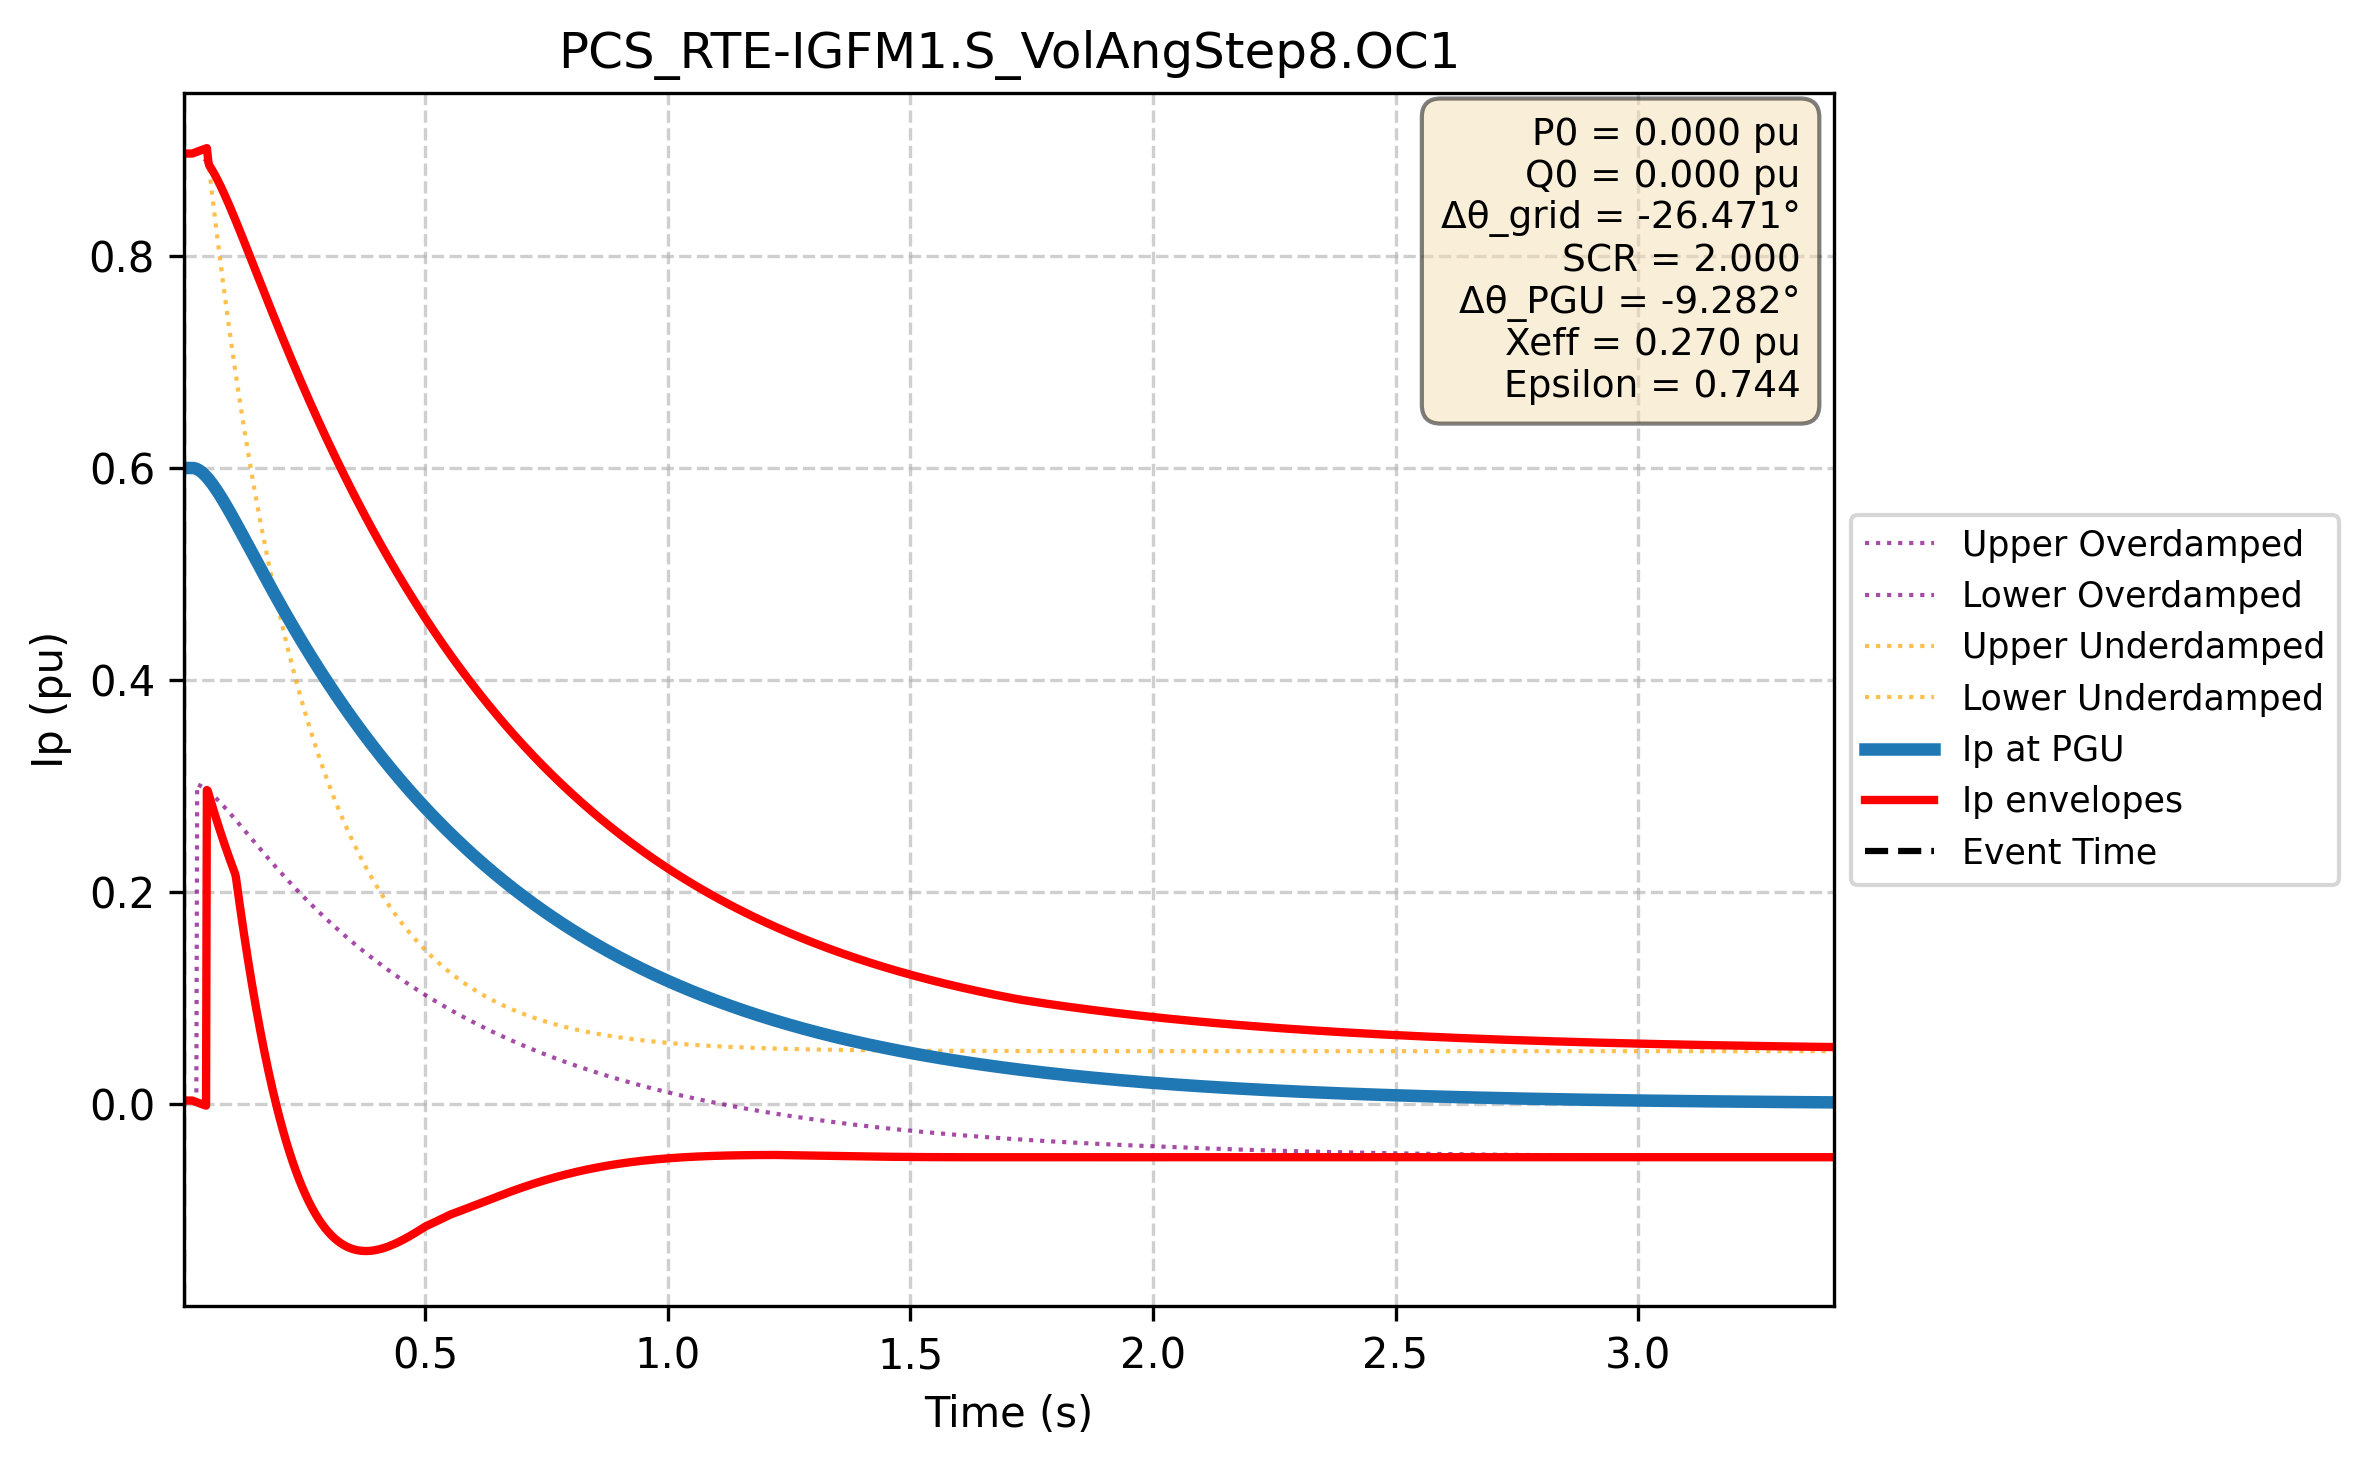

Values plotted in this chart, from the file beside it:
Time (s); Ip PGU (pu); Ip lower (pu); Ip upper (pu); Ip upper_overdamped (pu); Ip lower_overdamped (pu); Ip upper_underdamped (pu); Ip lower_underdamped (pu)
0.000e+00; 6.000e-01; 3.447e-03; 8.966e-01; 8.966e-01; 3.447e-03; 8.966e-01; 3.447e-03
1.667e-03; 6.000e-01; 3.447e-03; 8.966e-01; 8.966e-01; 3.447e-03; 8.966e-01; 3.447e-03
3.334e-03; 6.000e-01; 3.447e-03; 8.966e-01; 8.966e-01; 3.447e-03; 8.966e-01; 3.447e-03
5.002e-03; 6.000e-01; 3.447e-03; 8.966e-01; 8.966e-01; 3.447e-03; 8.966e-01; 3.447e-03
6.669e-03; 6.000e-01; 3.447e-03; 8.966e-01; 8.966e-01; 3.447e-03; 8.966e-01; 3.447e-03
8.336e-03; 6.000e-01; 3.447e-03; 8.966e-01; 8.966e-01; 3.447e-03; 8.966e-01; 3.447e-03
1.000e-02; 6.000e-01; 3.447e-03; 8.966e-01; 8.966e-01; 3.447e-03; 8.966e-01; 3.447e-03
1.167e-02; 6.000e-01; 3.447e-03; 8.966e-01; 8.966e-01; 3.447e-03; 8.966e-01; 3.447e-03
1.334e-02; 6.000e-01; 3.447e-03; 8.966e-01; 8.966e-01; 3.447e-03; 8.966e-01; 3.447e-03
1.501e-02; 6.000e-01; 3.447e-03; 8.966e-01; 8.966e-01; 3.447e-03; 8.966e-01; 3.447e-03
1.667e-02; 6.000e-01; 3.447e-03; 8.966e-01; 8.966e-01; 3.447e-03; 8.966e-01; 3.447e-03
1.834e-02; 6.000e-01; 3.447e-03; 8.966e-01; 8.966e-01; 3.447e-03; 8.966e-01; 3.447e-03
2.001e-02; 6.000e-01; 3.447e-03; 8.966e-01; 8.966e-01; 3.447e-03; 8.966e-01; 3.447e-03
2.167e-02; 6.000e-01; 3.151e-03; 8.968e-01; 8.968e-01; 3.151e-03; 8.968e-01; 3.151e-03
2.334e-02; 5.999e-01; 2.856e-03; 8.971e-01; 8.969e-01; 2.856e-03; 8.971e-01; 2.856e-03
2.501e-02; 5.997e-01; 2.563e-03; 8.974e-01; 8.970e-01; 2.563e-03; 8.974e-01; 2.563e-03
2.668e-02; 5.995e-01; 2.272e-03; 8.977e-01; 8.970e-01; 2.272e-03; 8.977e-01; 2.272e-03
2.834e-02; 5.992e-01; 1.982e-03; 8.980e-01; 8.968e-01; 1.982e-03; 8.980e-01; 1.982e-03
3.001e-02; 5.989e-01; 1.694e-03; 8.983e-01; 8.966e-01; 3.017e-01; 8.983e-01; 1.694e-03
3.168e-02; 5.985e-01; 1.408e-03; 8.986e-01; 8.963e-01; 3.014e-01; 8.986e-01; 1.408e-03
3.334e-02; 5.980e-01; 1.123e-03; 8.989e-01; 8.959e-01; 3.011e-01; 8.989e-01; 1.123e-03
3.501e-02; 5.976e-01; 8.395e-04; 8.992e-01; 8.955e-01; 3.007e-01; 8.992e-01; 8.395e-04
3.668e-02; 5.970e-01; 5.577e-04; 8.994e-01; 8.950e-01; 3.003e-01; 8.994e-01; 5.577e-04
3.835e-02; 5.965e-01; 2.775e-04; 8.997e-01; 8.944e-01; 2.999e-01; 8.997e-01; 2.775e-04
4.001e-02; 5.958e-01; -1.111e-06; 9.000e-01; 8.937e-01; 2.994e-01; 9.000e-01; -1.111e-06
4.168e-02; 5.952e-01; -2.782e-04; 9.003e-01; 8.930e-01; 2.990e-01; 9.003e-01; -2.782e-04
4.335e-02; 5.945e-01; -5.538e-04; 9.006e-01; 8.923e-01; 2.985e-01; 9.006e-01; -5.538e-04
4.502e-02; 5.937e-01; -8.278e-04; 9.008e-01; 8.914e-01; 2.980e-01; 9.008e-01; -8.278e-04
4.668e-02; 5.930e-01; -1.100e-03; 9.011e-01; 8.905e-01; 2.974e-01; 9.011e-01; -1.100e-03
4.835e-02; 5.922e-01; -1.371e-03; 9.014e-01; 8.896e-01; 2.969e-01; 9.014e-01; -1.371e-03
5.002e-02; 5.913e-01; 2.963e-01; 9.016e-01; 8.886e-01; 2.963e-01; 9.016e-01; 2.984e-01
5.168e-02; 5.904e-01; 2.957e-01; 8.948e-01; 8.876e-01; 2.957e-01; 8.948e-01; 2.957e-01
5.335e-02; 5.895e-01; 2.931e-01; 8.880e-01; 8.865e-01; 2.951e-01; 8.880e-01; 2.931e-01
5.502e-02; 5.886e-01; 2.905e-01; 8.854e-01; 8.854e-01; 2.944e-01; 8.813e-01; 2.905e-01
5.669e-02; 5.877e-01; 2.879e-01; 8.842e-01; 8.842e-01; 2.938e-01; 8.746e-01; 2.879e-01
5.835e-02; 5.867e-01; 2.854e-01; 8.830e-01; 8.830e-01; 2.931e-01; 8.680e-01; 2.854e-01
6.002e-02; 5.857e-01; 2.829e-01; 8.817e-01; 8.817e-01; 2.924e-01; 8.615e-01; 2.829e-01
6.169e-02; 5.846e-01; 2.803e-01; 8.804e-01; 8.804e-01; 2.917e-01; 8.550e-01; 2.803e-01
6.335e-02; 5.836e-01; 2.778e-01; 8.791e-01; 8.791e-01; 2.910e-01; 8.485e-01; 2.778e-01
6.502e-02; 5.825e-01; 2.754e-01; 8.777e-01; 8.777e-01; 2.903e-01; 8.421e-01; 2.754e-01
6.669e-02; 5.814e-01; 2.729e-01; 8.764e-01; 8.764e-01; 2.896e-01; 8.357e-01; 2.729e-01
6.836e-02; 5.803e-01; 2.705e-01; 8.749e-01; 8.749e-01; 2.888e-01; 8.294e-01; 2.705e-01
7.002e-02; 5.791e-01; 2.680e-01; 8.735e-01; 8.735e-01; 2.881e-01; 8.232e-01; 2.680e-01
7.169e-02; 5.780e-01; 2.656e-01; 8.720e-01; 8.720e-01; 2.873e-01; 8.170e-01; 2.656e-01
7.336e-02; 5.768e-01; 2.633e-01; 8.705e-01; 8.705e-01; 2.865e-01; 8.108e-01; 2.633e-01
7.503e-02; 5.756e-01; 2.609e-01; 8.690e-01; 8.690e-01; 2.857e-01; 8.047e-01; 2.609e-01
7.669e-02; 5.744e-01; 2.585e-01; 8.674e-01; 8.674e-01; 2.849e-01; 7.986e-01; 2.585e-01
7.836e-02; 5.732e-01; 2.562e-01; 8.658e-01; 8.658e-01; 2.841e-01; 7.926e-01; 2.562e-01
8.003e-02; 5.720e-01; 2.539e-01; 8.642e-01; 8.642e-01; 2.833e-01; 7.867e-01; 2.539e-01
8.169e-02; 5.707e-01; 2.516e-01; 8.626e-01; 8.626e-01; 2.825e-01; 7.808e-01; 2.516e-01
8.336e-02; 5.695e-01; 2.493e-01; 8.610e-01; 8.610e-01; 2.817e-01; 7.749e-01; 2.493e-01
8.503e-02; 5.682e-01; 2.471e-01; 8.593e-01; 8.593e-01; 2.808e-01; 7.691e-01; 2.471e-01
8.670e-02; 5.669e-01; 2.448e-01; 8.576e-01; 8.576e-01; 2.800e-01; 7.633e-01; 2.448e-01
8.836e-02; 5.656e-01; 2.426e-01; 8.559e-01; 8.559e-01; 2.792e-01; 7.576e-01; 2.426e-01
9.003e-02; 5.643e-01; 2.404e-01; 8.542e-01; 8.542e-01; 2.783e-01; 7.519e-01; 2.404e-01
9.170e-02; 5.630e-01; 2.382e-01; 8.525e-01; 8.525e-01; 2.775e-01; 7.463e-01; 2.382e-01
9.336e-02; 5.617e-01; 2.360e-01; 8.507e-01; 8.507e-01; 2.766e-01; 7.407e-01; 2.360e-01
9.503e-02; 5.604e-01; 2.339e-01; 8.490e-01; 8.490e-01; 2.757e-01; 7.351e-01; 2.339e-01
9.670e-02; 5.590e-01; 2.317e-01; 8.472e-01; 8.472e-01; 2.749e-01; 7.296e-01; 2.317e-01
9.837e-02; 5.577e-01; 2.296e-01; 8.454e-01; 8.454e-01; 2.740e-01; 7.242e-01; 2.296e-01
... 2,940 more rows
